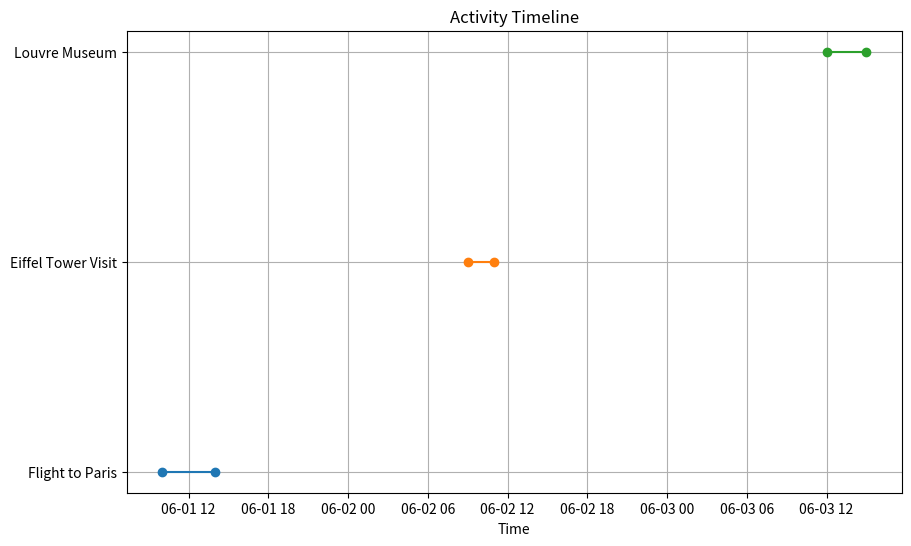
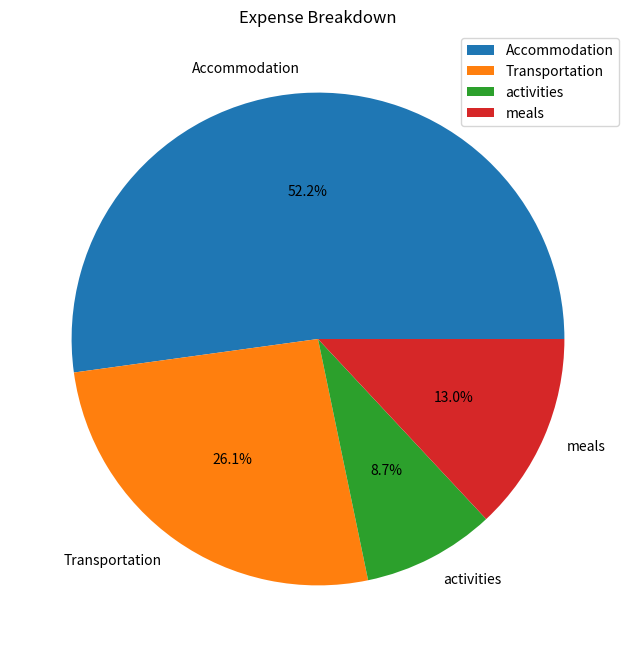

Write Python code to recreate these figures, in order.
import matplotlib.pyplot as plt
import pandas as pd

# Sample trip data
trip_data = {
    'activities': [
        {'name': 'Flight to Paris', 'start_time': '2023-06-01 10:00', 'end_time': '2023-06-01 14:00'},
        {'name': 'Eiffel Tower Visit', 'start_time': '2023-06-02 09:00', 'end_time': '2023-06-02 11:00'},
        {'name': 'Louvre Museum', 'start_time': '2023-06-03 12:00', 'end_time': '2023-06-03 15:00'},
    ],
    'expenses': [
        {'category': 'Transportation', 'amount': 300},
        {'category': 'Accommodation', 'amount': 600},
        {'category': 'meals', 'amount': 150},
        {'category': 'activities', 'amount': 100},
    ]
}

def plot_activity_timeline(activities):
    # Convert activity times to pandas datetime
    for activity in activities:
        activity['start_time'] = pd.to_datetime(activity['start_time'])
        activity['end_time'] = pd.to_datetime(activity['end_time'])

    # Create a DataFrame
    df = pd.DataFrame(activities)

    # Plot the timeline
    fig, ax = plt.subplots(figsize=(10, 6))
    for idx, activity in df.iterrows():
        ax.plot([activity['start_time'], activity['end_time']], [idx, idx], marker='o')

    ax.set_yticks(range(len(df)))
    ax.set_yticklabels(df['name'])
    ax.set_xlabel('Time')
    ax.set_title('Activity Timeline')
    plt.grid(True)
    plt.show()

def plot_expense_breakdown(expenses):
    # Create a DataFrame
    df = pd.DataFrame(expenses)

    # Plot the pie chart
    fig, ax = plt.subplots(figsize=(8, 8))
    df.groupby('category').sum().plot(kind='pie', y='amount', ax=ax, autopct='%1.1f%%')
    ax.set_ylabel('')
    ax.set_title('Expense Breakdown')
    plt.show()

# Example usage
plot_activity_timeline(trip_data['activities'])
plot_expense_breakdown(trip_data['expenses'])
